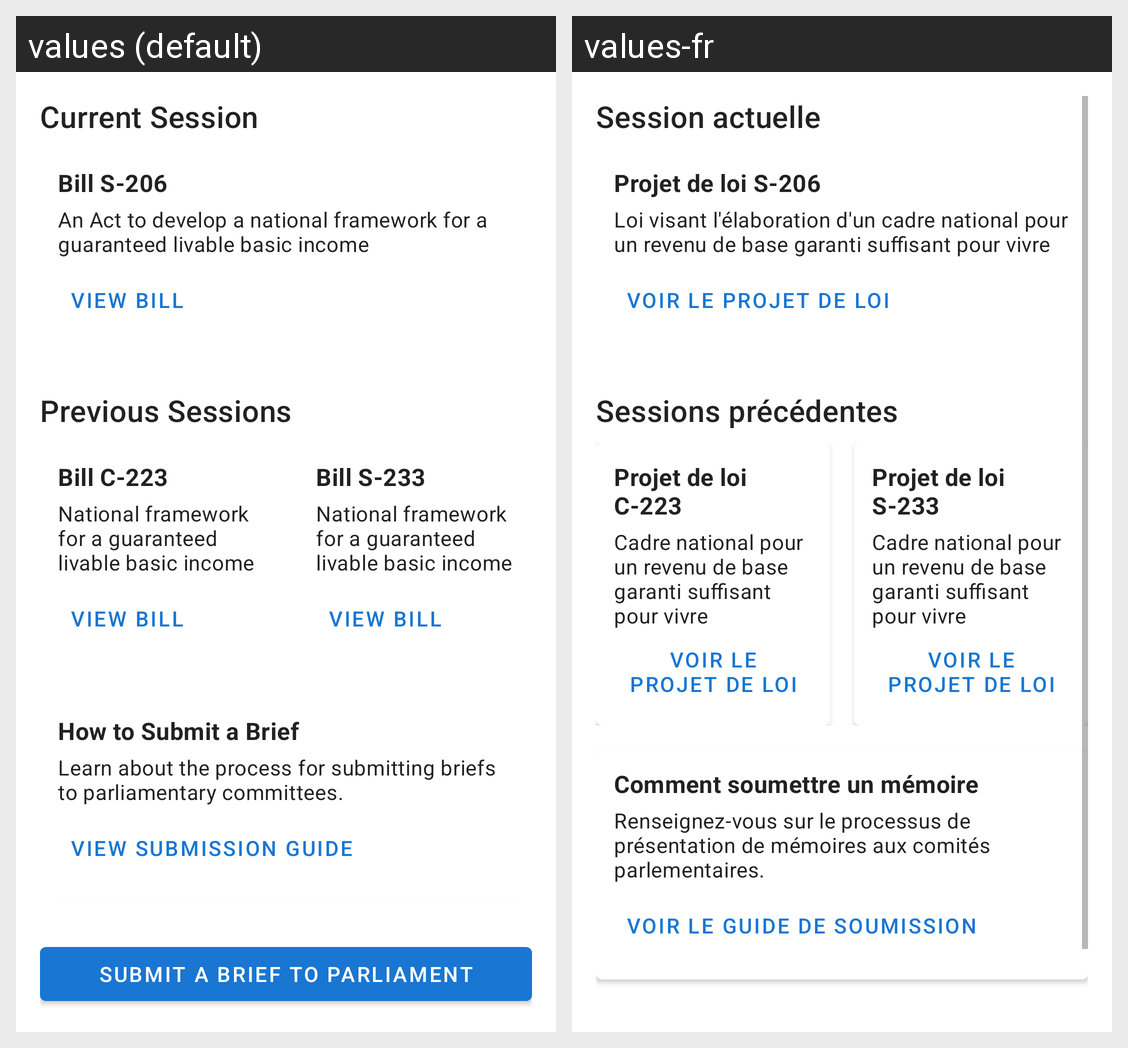

Locale-by-locale string values for the Android screen shown in this grid:
Android screen res/layout/fragment_bills.xml rendered under 2 locales, left to right: values (default), values-fr. Device: Nexus 5 (rendered at 1080×1920; each locale shown at half size, 540×960, under a caption strip naming it); theme Theme.GLBICanada.
Strings drawn on this screen, with the default value and each locale's value (text and hints the layout hard-codes, and strings that could not be matched under every locale, appear in the picture but are not listed):

bills_current_title
  values: Current Session
  values-fr: Session actuelle

bills_s206_title
  values: Bill S-206
  values-fr: Projet de loi S-206

bills_s206_description
  values: An Act to develop a national framework for a guaranteed livable basic income
  values-fr: Loi visant l'élaboration d'un cadre national pour un revenu de base garanti suffisant pour vivre

bills_view_bill
  values: View Bill
  values-fr: Voir le projet de loi

bills_previous_title
  values: Previous Sessions
  values-fr: Sessions précédentes

bills_c223_title
  values: Bill C-223
  values-fr: Projet de loi C-223

bills_c223_description
  values: National framework for a guaranteed livable basic income
  values-fr: Cadre national pour un revenu de base garanti suffisant pour vivre

bills_s233_title
  values: Bill S-233
  values-fr: Projet de loi S-233

bills_s233_description
  values: National framework for a guaranteed livable basic income
  values-fr: Cadre national pour un revenu de base garanti suffisant pour vivre

bills_submission_guide_title
  values: How to Submit a Brief
  values-fr: Comment soumettre un mémoire

bills_submission_guide_description
  values: Learn about the process for submitting briefs to parliamentary committees.
  values-fr: Renseignez-vous sur le processus de présentation de mémoires aux comités parlementaires.

bills_view_guide
  values: View Submission Guide
  values-fr: Voir le guide de soumission
